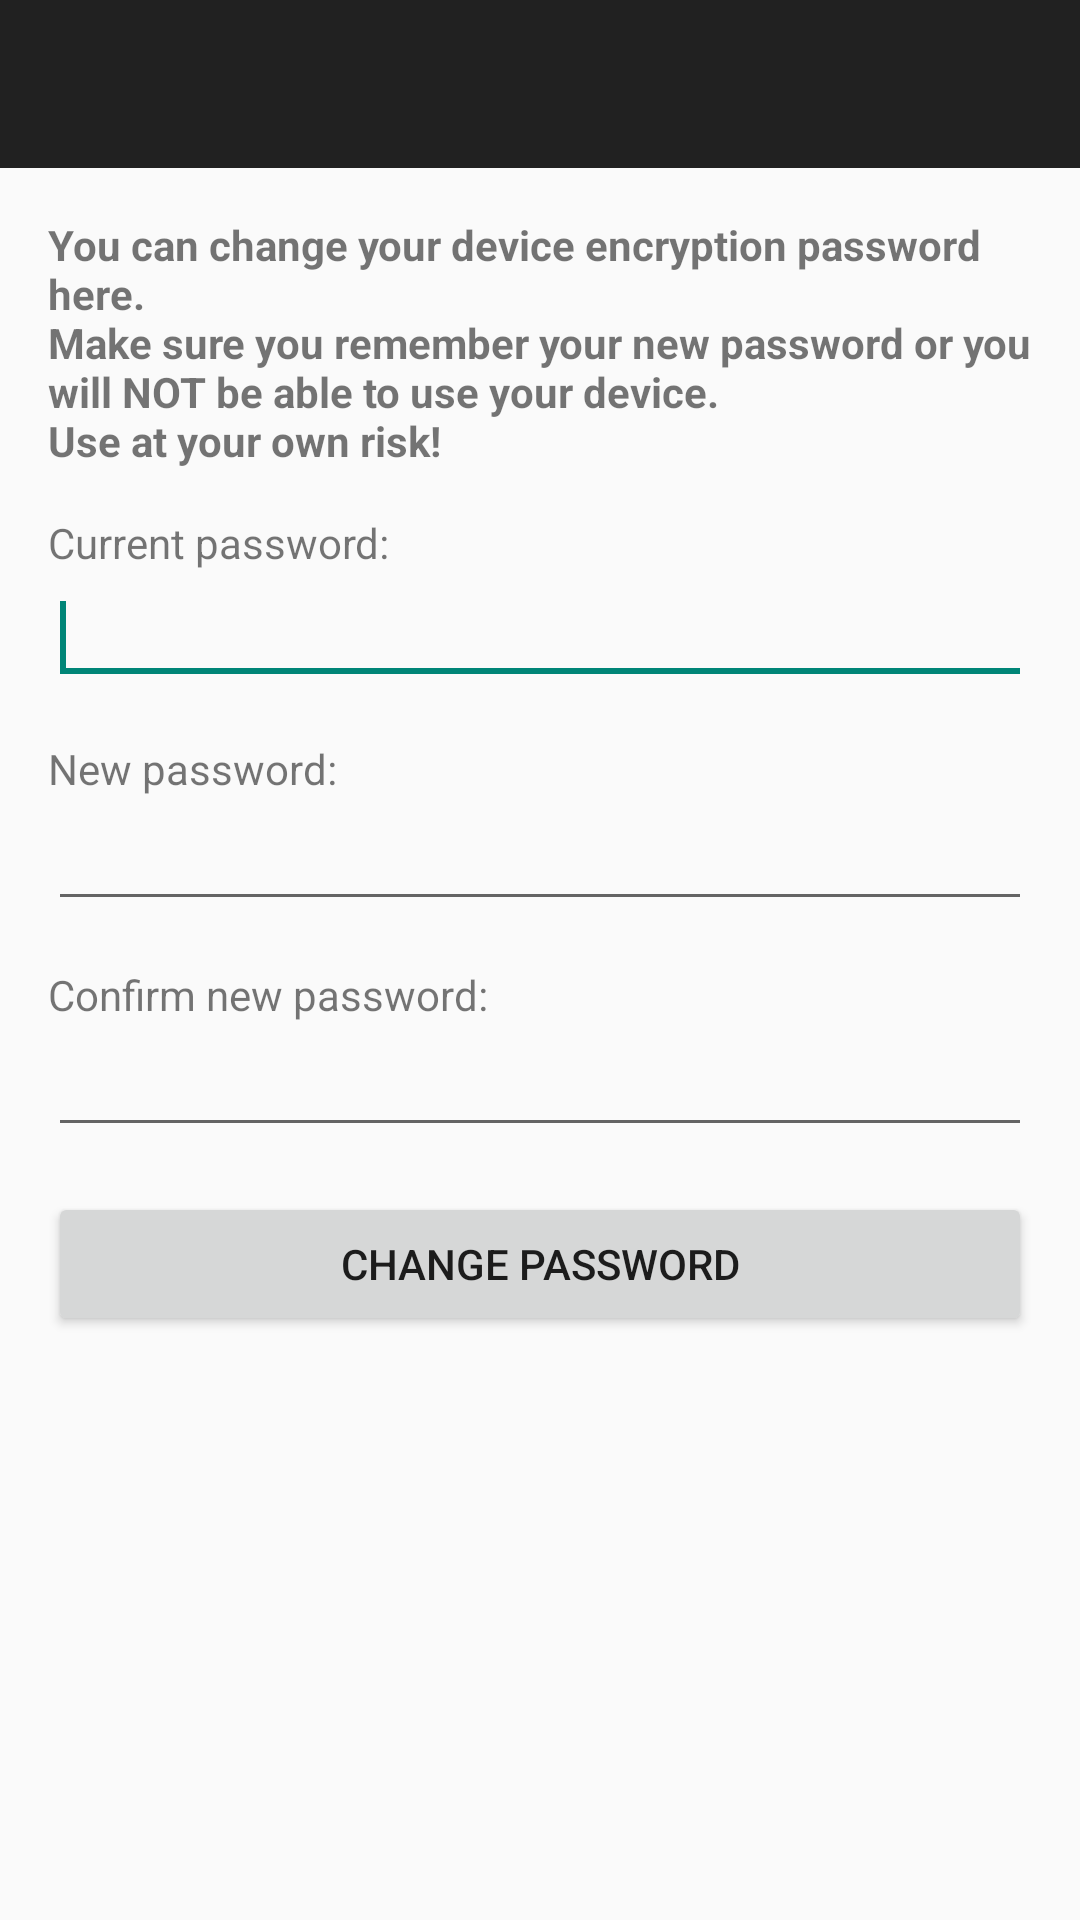

Produce the Android XML layout that renders to this screen, including the resource entries it uses.
<!-- AndroidManifest.xml: application theme Theme.AppCompat.Light.DarkActionBar -->
<!-- res/layout/activity_passwordmanager.xml -->
<RelativeLayout xmlns:android="http://schemas.android.com/apk/res/android"
    xmlns:tools="http://schemas.android.com/tools"
    android:layout_width="match_parent"
    android:layout_height="match_parent"
    tools:context=".PasswordManagerActivity">

    <include
        android:id="@+id/toolbar"
        layout="@layout/toolbar" />

    <LinearLayout xmlns:android="http://schemas.android.com/apk/res/android"
        android:layout_width="match_parent"
        android:layout_height="match_parent"
        android:layout_below="@+id/toolbar"
        android:paddingLeft="@dimen/activity_horizontal_margin"
        android:paddingRight="@dimen/activity_horizontal_margin"
        android:paddingTop="@dimen/activity_vertical_margin"
        android:paddingBottom="@dimen/activity_vertical_margin"
        android:orientation="vertical" >

        <TextView
            android:id="@+id/message"
            android:layout_width="match_parent"
            android:layout_height="wrap_content"
            android:layout_gravity="center"
            android:layout_marginBottom="@dimen/control_margin"
            android:text="@string/startup_message"
            android:textStyle="bold" />

        <TextView
            android:id="@+id/currentPasswdLabel"
            android:layout_width="match_parent"
            android:layout_height="wrap_content"
            android:text="@string/current_password" />

        <EditText
            android:id="@+id/currentPasswdText"
            android:layout_width="match_parent"
            android:layout_height="wrap_content"
            android:layout_marginBottom="@dimen/control_margin"
            android:ems="10"
            android:inputType="textPassword" >

            <requestFocus />
        </EditText>

        <TextView
            android:id="@+id/newPasswdLabel"
            android:layout_width="match_parent"
            android:layout_height="wrap_content"
            android:text="@string/new_password" />

        <EditText
            android:id="@+id/newPasswordText"
            android:layout_width="match_parent"
            android:layout_height="wrap_content"
            android:layout_marginBottom="@dimen/control_margin"
            android:ems="10"
            android:inputType="textPassword" />

        <TextView
            android:id="@+id/newPasswdConfirmLabel"
            android:layout_width="match_parent"
            android:layout_height="wrap_content"
            android:text="@string/confirm_new_password" />

        <EditText
            android:id="@+id/confirmNewPasswdText"
            android:layout_width="match_parent"
            android:layout_height="wrap_content"
            android:layout_marginBottom="@dimen/control_margin"
            android:ems="10"
            android:inputType="textPassword" />

        <Button
            android:id="@+id/changePasswdButton"
            android:layout_width="match_parent"
            android:layout_height="wrap_content"
            android:layout_marginBottom="@dimen/control_margin"
            android:text="@string/change_password" />

    </LinearLayout>

</RelativeLayout>
<!-- res/layout/toolbar.xml (included above) -->
<android.support.v7.widget.Toolbar xmlns:android="http://schemas.android.com/apk/res/android"
    xmlns:app="http://schemas.android.com/apk/res-auto"
    android:id="@+id/toolbar"
    android:layout_width="match_parent"
    android:layout_height="wrap_content"
    android:minHeight="?attr/actionBarSize"
    android:background="?attr/colorPrimary"
    app:theme="@style/ThemeOverlay.AppCompat.Dark.ActionBar"
    app:popupTheme="@style/ThemeOverlay.AppCompat.Light">

    <ProgressBar
        android:id="@+id/progress_spinner"
        android:layout_width="wrap_content"
        android:layout_height="wrap_content"
        android:layout_gravity="right"
        android:indeterminate="true"
        android:visibility="gone" />
    
</android.support.v7.widget.Toolbar>
<!-- resources referenced by this layout -->
<resources>
  <dimen name="activity_horizontal_margin">16dp</dimen>
  <dimen name="activity_vertical_margin">16dp</dimen>
  <dimen name="control_margin">15dp</dimen>
  <string name="change_password">Change password</string>
  <string name="confirm_new_password">Confirm new password:</string>
  <string name="current_password">Current password:</string>
  <string name="new_password">New password:</string>
  <string name="startup_message">You can change your device encryption password here.\nMake sure
          you remember your new password or you will NOT be able to use your device.\nUse at
          your own risk!</string>
</resources>
